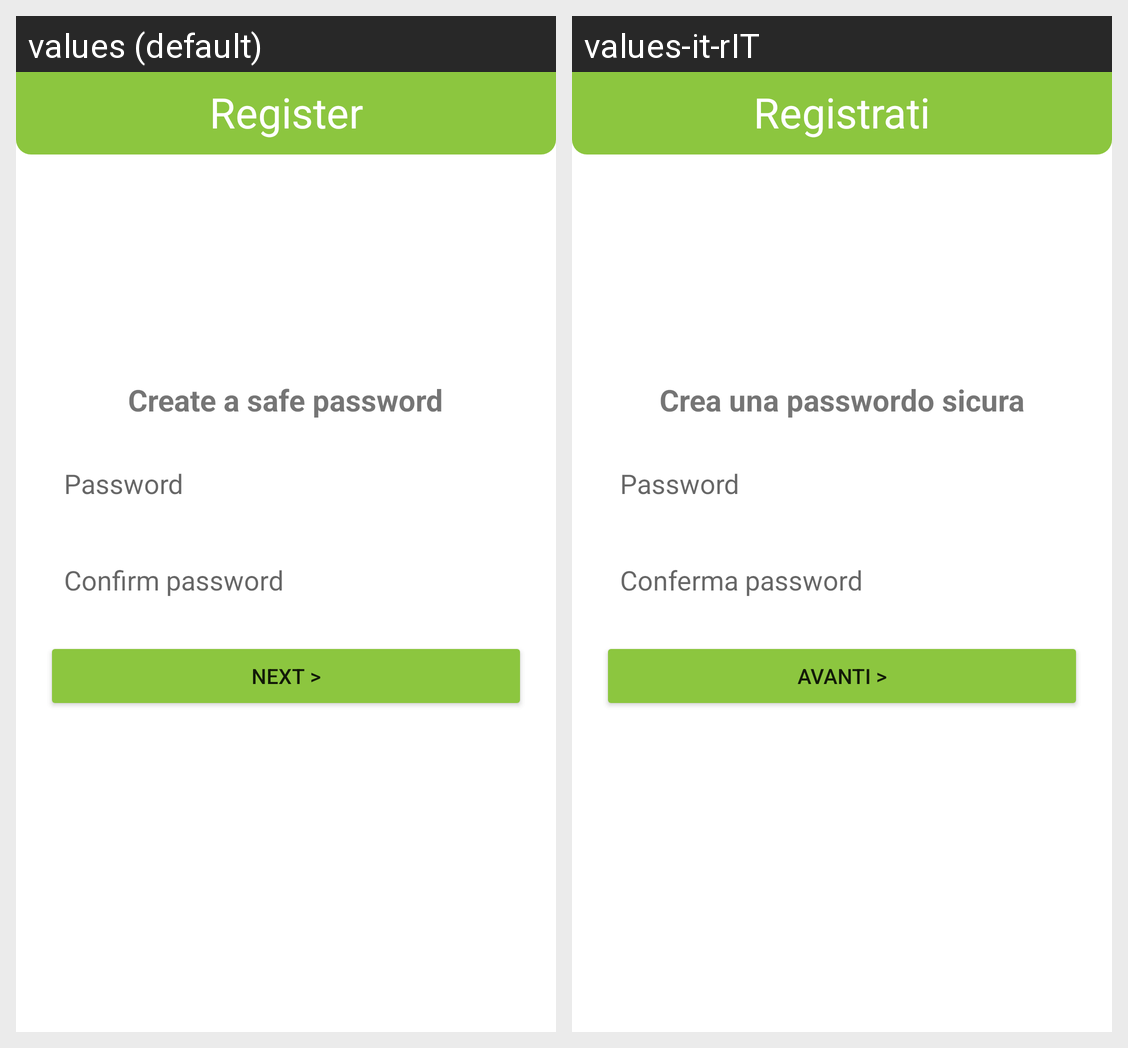

The same Android screen rendered under two of its app's locales, left to right. List the strings drawn on it with the default value and each locale's translation.
Android screen res/layout/activity_create_password.xml rendered under 2 locales, left to right: values (default), values-it-rIT. Device: Nexus 5 (rendered at 1080×1920; each locale shown at half size, 540×960, under a caption strip naming it); theme Theme.AworldAction.
Strings drawn on this screen, with the default value and each locale's value (text and hints the layout hard-codes, and strings that could not be matched under every locale, appear in the picture but are not listed):

register_btn
  values: Register
  values-it-rIT: Registrati

register_step_2
  values: Create a safe password
  values-it-rIT: Crea una passwordo sicura

login_password_hint
  values: Password
  values-it-rIT: Password  [not translated; the default value is used]

confirm_passsword_hint
  values: Confirm password
  values-it-rIT: Conferma password

next
  values: Next >
  values-it-rIT: Avanti >
